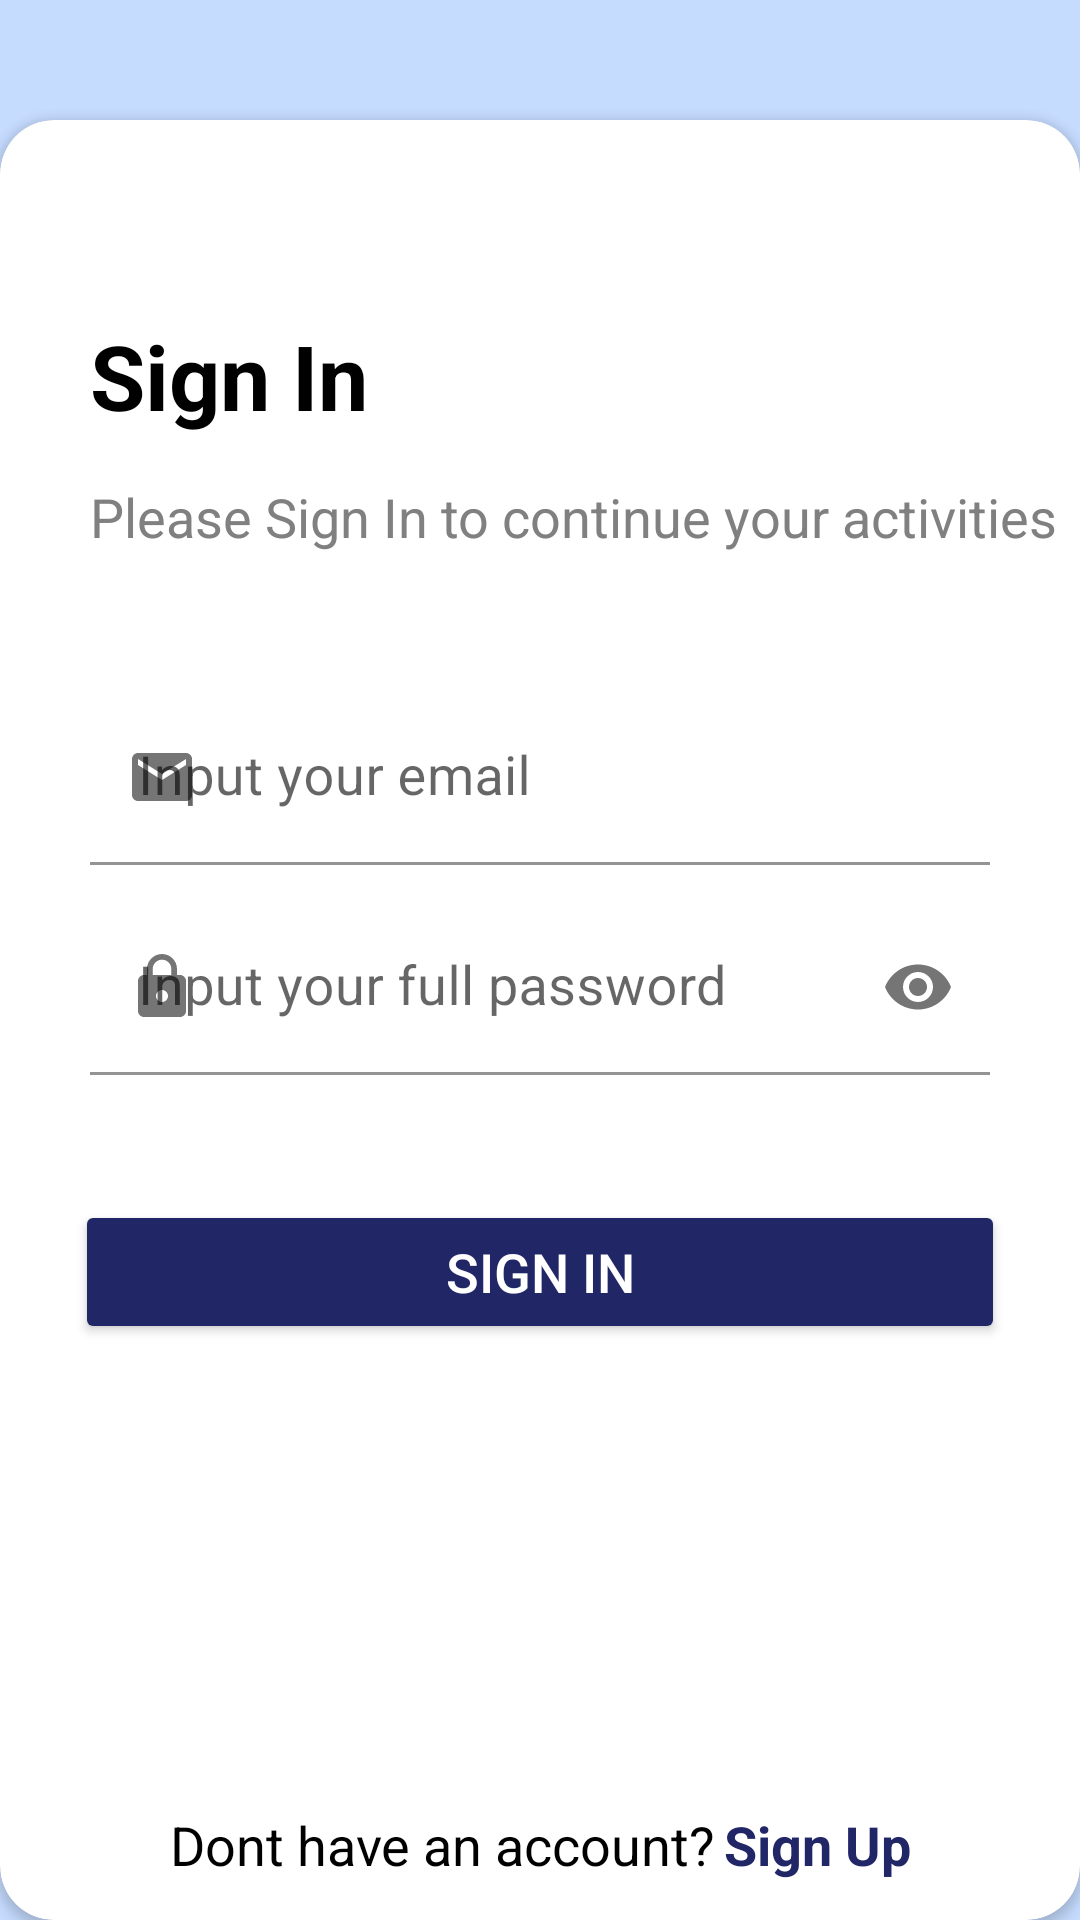

Here is an Android app screen rendered from its layout file. Give the layout XML and the strings, colors and styles it references.
<!-- AndroidManifest.xml: application theme Theme.AplikasiChat -->
<!-- res/layout/activity_signin.xml -->
<?xml version="1.0" encoding="utf-8"?>
<androidx.constraintlayout.widget.ConstraintLayout xmlns:android="http://schemas.android.com/apk/res/android"
    xmlns:app="http://schemas.android.com/apk/res-auto"
    xmlns:tools="http://schemas.android.com/tools"
    android:layout_width="match_parent"
    android:layout_height="match_parent"
    android:background="@color/sky_blue"
    tools:context=".signin">

    <FrameLayout
        android:id="@+id/frameLayout"
        android:layout_width="match_parent"
        android:layout_height="match_parent">

        <androidx.cardview.widget.CardView
            android:layout_width="match_parent"
            android:layout_height="match_parent"
            android:layout_marginTop="40dp"
            app:cardCornerRadius="18dp">

            <TextView
                android:layout_width="wrap_content"
                android:layout_height="wrap_content"
                android:layout_marginStart="30dp"
                android:layout_marginTop="65dp"
                android:text="Sign In"
                android:textColor="@color/black"
                android:textSize="30dp"
                android:textStyle="bold" />


            <TextView
                android:layout_width="wrap_content"
                android:layout_height="wrap_content"
                android:layout_marginStart="30dp"
                android:layout_marginTop="120dp"
                android:text="Please Sign In to continue your activities"
                android:textColor="@color/abu_abu"
                android:textSize="18sp" />

            <com.google.android.material.textfield.TextInputLayout
                android:layout_width="match_parent"
                android:layout_height="match_parent"
                android:orientation="vertical"
                app:startIconDrawable="@drawable/ic_baseline_email_24">

                <EditText
                    android:id="@+id/et_emailsignin"
                    android:layout_width="match_parent"
                    android:layout_height="wrap_content"
                    android:layout_marginStart="30dp"
                    android:layout_marginTop="190dp"
                    android:layout_marginEnd="30dp"
                    android:background="@color/white"
                    android:hint="Input your email"
                    android:textSize="18dp"
                    android:inputType="textEmailAddress" />

            </com.google.android.material.textfield.TextInputLayout>

            <com.google.android.material.textfield.TextInputLayout
                android:layout_width="match_parent"
                android:layout_height="match_parent"
                android:orientation="vertical"
                app:passwordToggleEnabled="true"
                app:startIconDrawable="@drawable/ic_baseline_lock_24">

                <EditText
                    android:id="@+id/et_passwordsi"
                    android:layout_width="match_parent"
                    android:layout_height="wrap_content"
                    android:layout_marginStart="30dp"
                    android:layout_marginTop="260dp"
                    android:layout_marginEnd="30dp"
                    android:background="@color/white"
                    android:textSize="18dp"
                    android:hint="Input your full password"
                    android:inputType="textPassword" />

            </com.google.android.material.textfield.TextInputLayout>

            <LinearLayout
                android:layout_width="match_parent"
                android:layout_height="match_parent"
                android:orientation="vertical">

                <Button
                    android:id="@+id/btn_signin"
                    android:layout_width="310dp"
                    android:layout_height="wrap_content"
                    android:layout_marginTop="360dp"
                    android:layout_gravity="center"
                    android:textSize="18dp"
                    android:textColor="@color/white"
                    android:backgroundTint="@color/biru_Dongker"
                    android:text="Sign In" />

            </LinearLayout>

            <LinearLayout
                android:layout_width="wrap_content"
                android:layout_height="wrap_content"
                android:layout_marginTop="265dp"
                android:layout_gravity="center"
                android:orientation="horizontal">
                <TextView
                    android:layout_width="match_parent"
                    android:layout_height="wrap_content"
                    android:textAlignment="center"
                    android:layout_marginTop="20dp"
                    android:text="Dont have an account?"
                    android:textSize="18dp"
                    android:textColor="@color/black"/>
                <TextView
                    android:id="@+id/TV_signup"
                    android:layout_width="wrap_content"
                    android:layout_height="wrap_content"
                    android:layout_marginTop="20dp"
                    android:textColor="@color/biru_Dongker"
                    android:layout_marginStart="3dp"
                    android:text="Sign Up"
                    android:textSize="18dp"
                    android:textStyle="bold"/>
            </LinearLayout>

        </androidx.cardview.widget.CardView>

    </FrameLayout>

</androidx.constraintlayout.widget.ConstraintLayout>
<!-- resources referenced by this layout -->
<resources>
  <color name="abu_abu">#808080</color>
  <color name="biru_Dongker">#212667</color>
  <color name="black">#FF000000</color>
  <color name="sky_blue">#C6DCFF</color>
  <color name="white">#FFFFFFFF</color>
  <!-- drawable ic_baseline_email_24 (drawable) -->
  <vector android:height="24dp" android:tint="#A981AF"
      android:viewportHeight="24" android:viewportWidth="24"
      android:width="24dp" xmlns:android="http://schemas.android.com/apk/res/android">
      <path android:fillColor="@android:color/white" android:pathData="M20,4L4,4c-1.1,0 -1.99,0.9 -1.99,2L2,18c0,1.1 0.9,2 2,2h16c1.1,0 2,-0.9 2,-2L22,6c0,-1.1 -0.9,-2 -2,-2zM20,8l-8,5 -8,-5L4,6l8,5 8,-5v2z"/>
  </vector>
  <!-- drawable ic_baseline_lock_24 (drawable) -->
  <vector android:height="24dp" android:tint="#A981AF"
      android:viewportHeight="24" android:viewportWidth="24"
      android:width="24dp" xmlns:android="http://schemas.android.com/apk/res/android">
      <path android:fillColor="@android:color/white" android:pathData="M18,8h-1L17,6c0,-2.76 -2.24,-5 -5,-5S7,3.24 7,6v2L6,8c-1.1,0 -2,0.9 -2,2v10c0,1.1 0.9,2 2,2h12c1.1,0 2,-0.9 2,-2L20,10c0,-1.1 -0.9,-2 -2,-2zM12,17c-1.1,0 -2,-0.9 -2,-2s0.9,-2 2,-2 2,0.9 2,2 -0.9,2 -2,2zM15.1,8L8.9,8L8.9,6c0,-1.71 1.39,-3.1 3.1,-3.1 1.71,0 3.1,1.39 3.1,3.1v2z"/>
  </vector>
  <style name="Theme.AplikasiChat" parent="Theme.MaterialComponents.Light.NoActionBar">
          
          <item name="colorPrimary">@color/purple_500</item>
          <item name="colorPrimaryVariant">@color/purple_700</item>
          <item name="colorOnPrimary">@color/white</item>
          
          <item name="colorSecondary">@color/teal_200</item>
          <item name="colorSecondaryVariant">@color/teal_700</item>
          <item name="colorOnSecondary">@color/black</item>
          
          <item name="android:statusBarColor" tools:targetApi="l">?attr/colorPrimaryVariant</item>
          
      </style>
  <color name="purple_500">#FF6200EE</color>
  <color name="purple_700">#FF3700B3</color>
  <color name="teal_200">#FF03DAC5</color>
  <color name="teal_700">#FF018786</color>
</resources>
